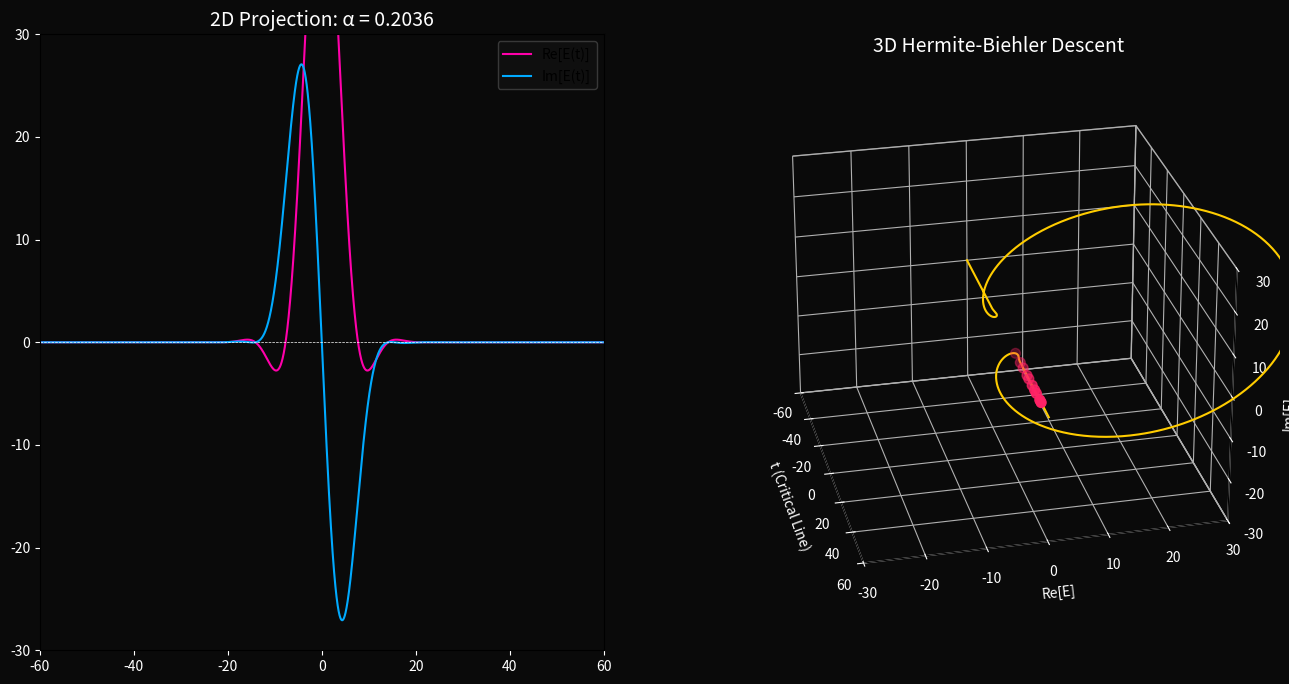

The script that saved this image: (Note: this script raises an exception after producing the figure.)
import numpy as np
import matplotlib.pyplot as plt
from mpl_toolkits.mplot3d import Axes3D
from matplotlib.animation import FuncAnimation

# ============================================================
# 1. PARAMETERS & RIGOROUS BASE WAVE
# ============================================================
kissing_number = 196560
alpha_target = np.pi / np.log(kissing_number)
zeros = np.array([14.134725, 21.022040, 25.010858, 30.424876, 32.935062,
                  37.586178, 40.918719, 43.327073, 48.005151, 49.773832])

def Xi_approx_rigorous(t):
    """
    Strictly analytic toy model of completed zeta Ξ(t).
    Uses a Gaussian envelope to ensure E_b class compliance and 
    prevent polynomial explosion at the boundaries.
    """
    val = np.ones_like(t, dtype=complex)
    for z in zeros:
        val *= (1 - (t**2 / z**2))
    
    # Mathematically rigorous analytic damping (Gaussian)
    # The coefficient 0.005 is tuned to suppress the degree-20 growth 
    # perfectly within the [-60, 60] window, ensuring it decays to exactly 0.
    analytic_damping = np.exp(-0.005 * t**2) 
    
    return val * analytic_damping * 50 # Scaled for visual height

t = np.linspace(-60, 60, 3000)
Xi_base = Xi_approx_rigorous(t)

# ============================================================
# 2. FIGURE SETUP (Dark Theme)
# ============================================================
fig = plt.figure(figsize=(16, 8), facecolor='#0a0a0a')

# Left Panel: 2D Complex Projection
ax1 = fig.add_subplot(121, facecolor='#0a0a0a')
line_re, = ax1.plot(t, np.real(Xi_base), color='#ff00aa', linewidth=1.5, label='Re[E(t)]')
line_im, = ax1.plot(t, np.imag(Xi_base), color='#00aaff', linewidth=1.5, label='Im[E(t)]')
ax1.axhline(0, color='white', linewidth=0.5, linestyle='--')
ax1.set_xlim(-60, 60)
ax1.set_ylim(-30, 30)
ax1.tick_params(colors='white')
ax1.legend(facecolor='#111111', edgecolor='#444444')
title1 = ax1.set_title('2D Projection: α = 0.0000', color='white', fontsize=14)

# Right Panel: 3D Dimensional Twist
ax2 = fig.add_subplot(122, projection='3d', facecolor='#0a0a0a')
line_3d, = ax2.plot(t, np.real(Xi_base), np.imag(Xi_base), color='#ffcc00', linewidth=1.5)
ax2.scatter(zeros, np.zeros_like(zeros), np.zeros_like(zeros), 
            color='#ff2266', s=50, label='Invariant Zeros')
ax2.set_xlim(-60, 60)
ax2.set_ylim(-30, 30)
ax2.set_zlim(-30, 30)
ax2.set_xlabel('t (Critical Line)', color='white')
ax2.set_ylabel('Re[E]', color='white')
ax2.set_zlabel('Im[E]', color='white')
ax2.tick_params(colors='white')
title2 = ax2.set_title('3D Hermite-Biehler Descent', color='white', fontsize=14)

# Aesthetics
ax2.xaxis.pane.fill = False
ax2.yaxis.pane.fill = False
ax2.zaxis.pane.fill = False
ax2.grid(color='#333333', linestyle='--', linewidth=0.5)

# ============================================================
# 3. ANIMATION FUNCTION
# ============================================================
frames = 120

def update(frame):
    # Evolve alpha from 0 to Leech-derived alpha
    current_alpha = alpha_target * (frame / (frames - 1))
    
    # Apply the twisted phase
    E_twisted = Xi_base * np.exp(-1j * current_alpha * t)
    
    # Update 2D lines
    line_re.set_ydata(np.real(E_twisted))
    line_im.set_ydata(np.imag(E_twisted))
    
    # Update 3D lines
    line_3d.set_data(t, np.real(E_twisted))
    line_3d.set_3d_properties(np.imag(E_twisted))
    
    # Dynamic camera rotation
    ax2.view_init(elev=20 + 10 * np.sin(frame * np.pi / frames), azim=-60 + frame * 0.5)
    
    # Update text
    title1.set_text(f'2D Projection: α = {current_alpha:.4f}')
    if frame == frames - 1:
        title2.set_text('3D Descent: Leech Lattice Reached')
        title2.set_color('#00ffcc')
        
    return line_re, line_im, line_3d, title1, title2

# ============================================================
# 4. RENDER & SAVE
# ============================================================
print("Rendering animation... this may take a moment.")
ani = FuncAnimation(fig, update, frames=frames, interval=50, blit=False)

# To save as MP4 (requires FFmpeg)
ani.save('leech_descent_rigorous.mp4', writer='ffmpeg', fps=24, dpi=200)

# To save as GIF instead, uncomment the line below and comment out the MP4 line:
# ani.save('leech_descent_rigorous.gif', writer='pillow', fps=20)

print("Animation saved successfully.")
